Photos from the image-classification dataset "prepared_dataset" in the GitHub repository subhadeep-sg/flow-cytometry-classification-workflow. Its 3 classes are: multi-cell cluster, particles, single cell.

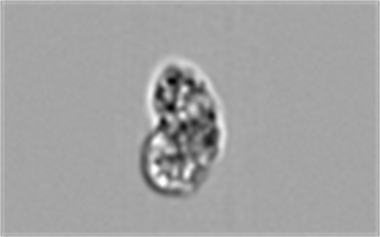
Label: single cell

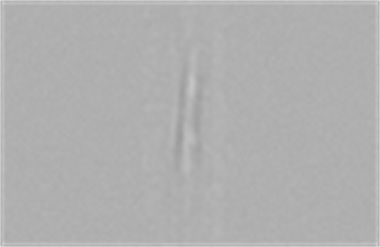
Label: particles

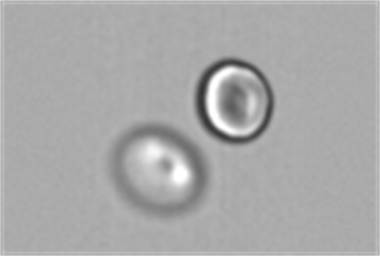
Label: multi-cell cluster

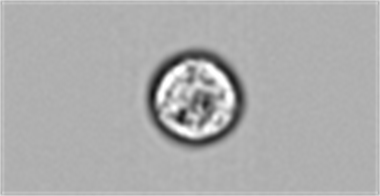
Label: single cell

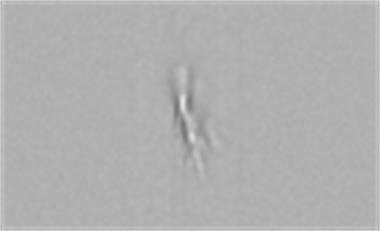
Label: particles

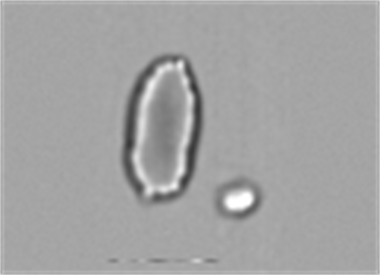
Label: multi-cell cluster
